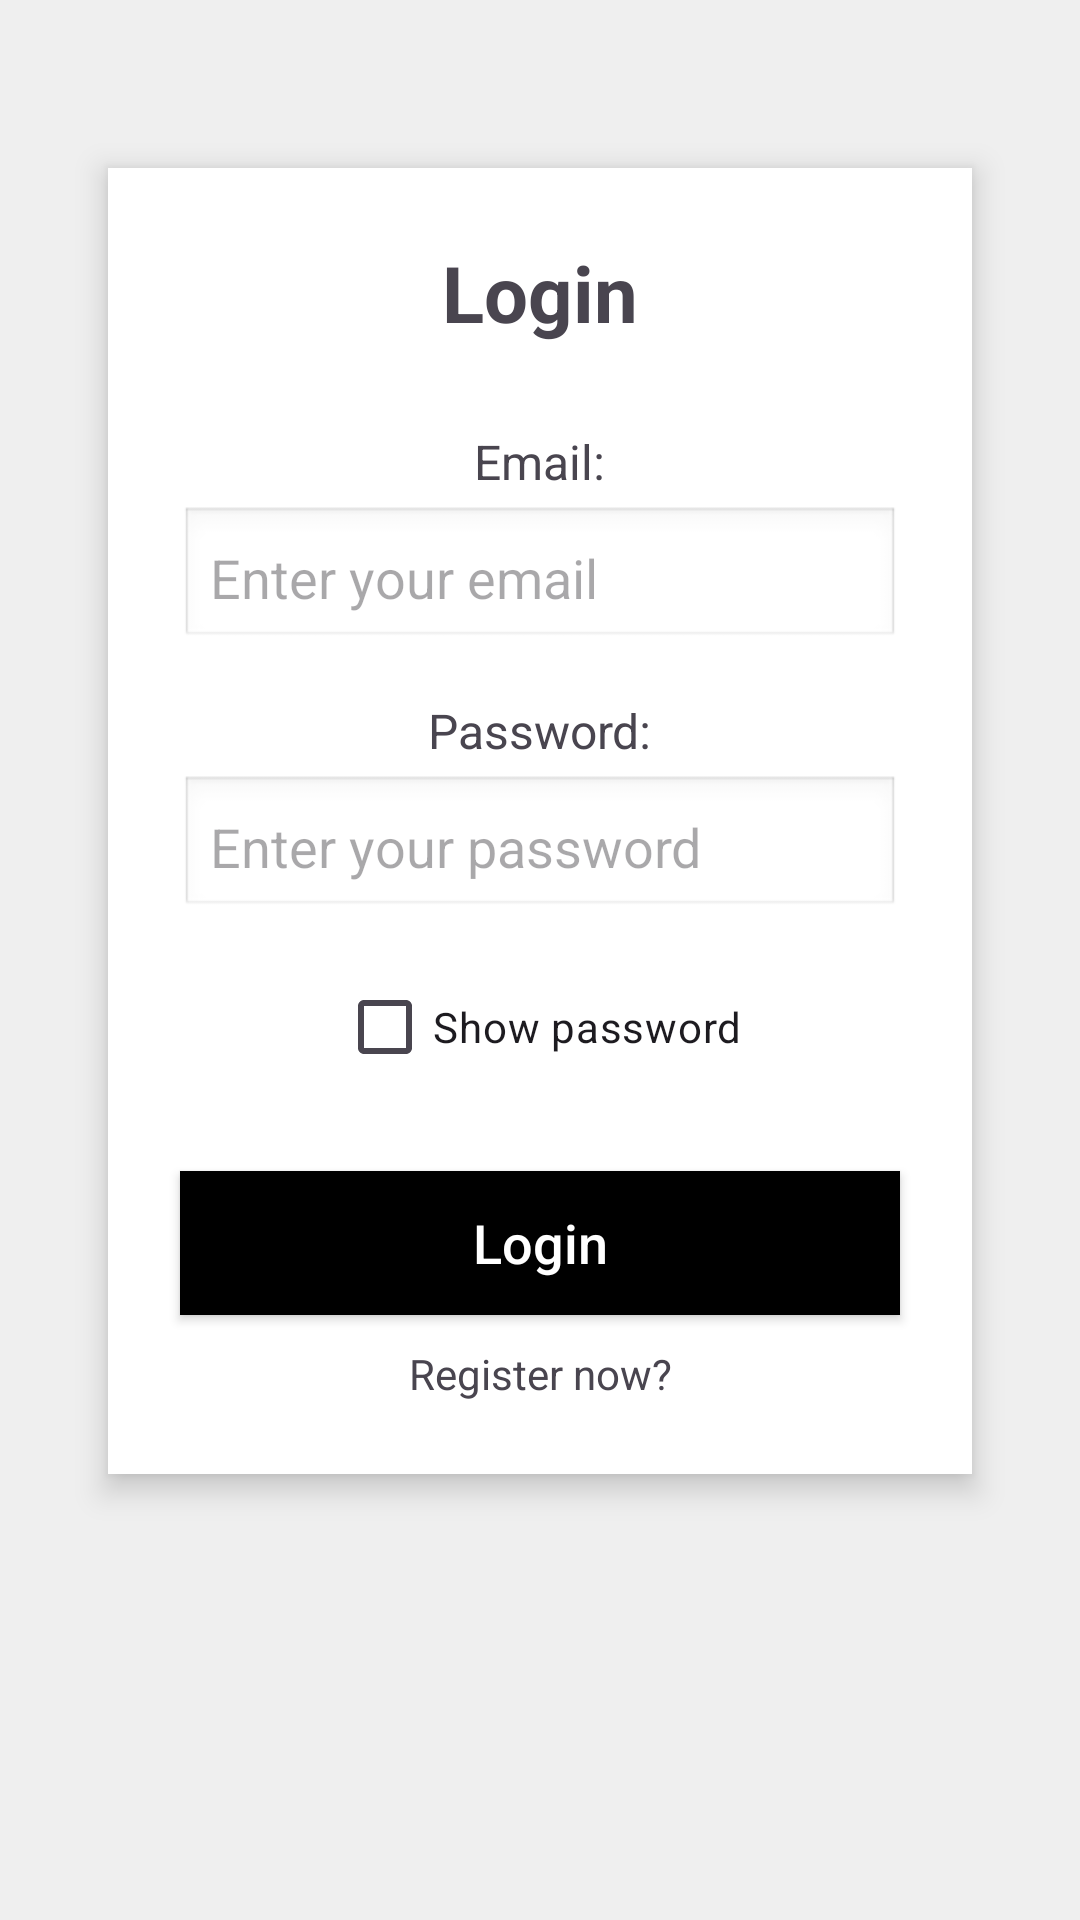

Android layout source for this screen:
<!-- AndroidManifest.xml: application theme Theme.SeniorProject -->
<!-- res/layout/activity_login.xml -->
<?xml version="1.0" encoding="utf-8"?>
<ScrollView xmlns:android="http://schemas.android.com/apk/res/android"
    xmlns:tools="http://schemas.android.com/tools"
    android:layout_width="match_parent"
    android:layout_height="match_parent"
    android:background="#EFEFEF"
    android:padding="24dp">

    <LinearLayout
        android:layout_width="match_parent"
        android:layout_height="wrap_content"
        android:orientation="vertical"
        android:padding="24dp"
        android:background="@android:color/white"
        android:elevation="6dp"
        android:gravity="center_horizontal"
        android:layout_marginTop="32dp"
        android:layout_marginBottom="32dp"
        android:layout_marginHorizontal="12dp"
        android:clipToPadding="false"
        android:clipChildren="false">

        <TextView
            android:id="@+id/titleText"
            android:layout_width="wrap_content"
            android:layout_height="wrap_content"
            android:text="@string/login_form"
            android:textSize="26sp"
            android:textStyle="bold"
            android:layout_marginBottom="28dp" />

        <TextView
            android:layout_width="wrap_content"
            android:layout_height="wrap_content"
            android:text="@string/email"
            android:textSize="16sp"
            android:layout_marginBottom="4dp" />

        <EditText
            android:id="@+id/emailEditText"
            android:layout_width="match_parent"
            android:layout_height="48dp"
            android:hint="@string/enter_your_email"
            android:background="@android:drawable/edit_text"
            android:padding="10dp"
            android:inputType="textEmailAddress"
            android:autofillHints="emailAddress"/>

        <TextView
            android:layout_width="wrap_content"
            android:layout_height="wrap_content"
            android:text="@string/password"
            android:textSize="16sp"
            android:layout_marginTop="16dp"
            android:layout_marginBottom="4dp" />

        <EditText
            android:id="@+id/passwordEditText"
            android:layout_width="match_parent"
            android:layout_height="48dp"
            android:hint="@string/enter_your_password"
            android:background="@android:drawable/edit_text"
            android:padding="10dp"
            android:inputType="textPassword" />

        <CheckBox
            android:id="@+id/showPasswordCheck"
            android:layout_width="wrap_content"
            android:layout_height="wrap_content"
            android:text="@string/show_password"
            android:layout_marginTop="12dp" />

        <Button
            android:id="@+id/loginButton"
            android:layout_width="match_parent"
            android:layout_height="48dp"
            android:layout_marginTop="24dp"
            android:layout_marginBottom="10dp"
            android:background="#000000"
            android:text="@string/login"
            android:textAllCaps="false"
            android:textColor="@android:color/white"
            android:textSize="18sp"
            tools:ignore="DuplicateSpeakableTextCheck" />
        <TextView
            android:id="@+id/registration"
            android:layout_width="match_parent"
            android:layout_height="match_parent"
            android:text="Register now?"
            android:gravity="center"
            android:clickable="true"
            android:focusable="true"/>

    </LinearLayout>
</ScrollView>
<!-- resources referenced by this layout -->
<resources>
  <string name="email">Email:</string>
  <string name="enter_your_email">Enter your email</string>
  <string name="enter_your_password">Enter your password</string>
  <string name="login">Login</string>
  <string name="login_form">Login</string>
  <string name="password">Password:</string>
  <string name="show_password">Show password</string>
  <style name="Theme.SeniorProject" parent="android:Theme.Material.Light.NoActionBar" />
</resources>
